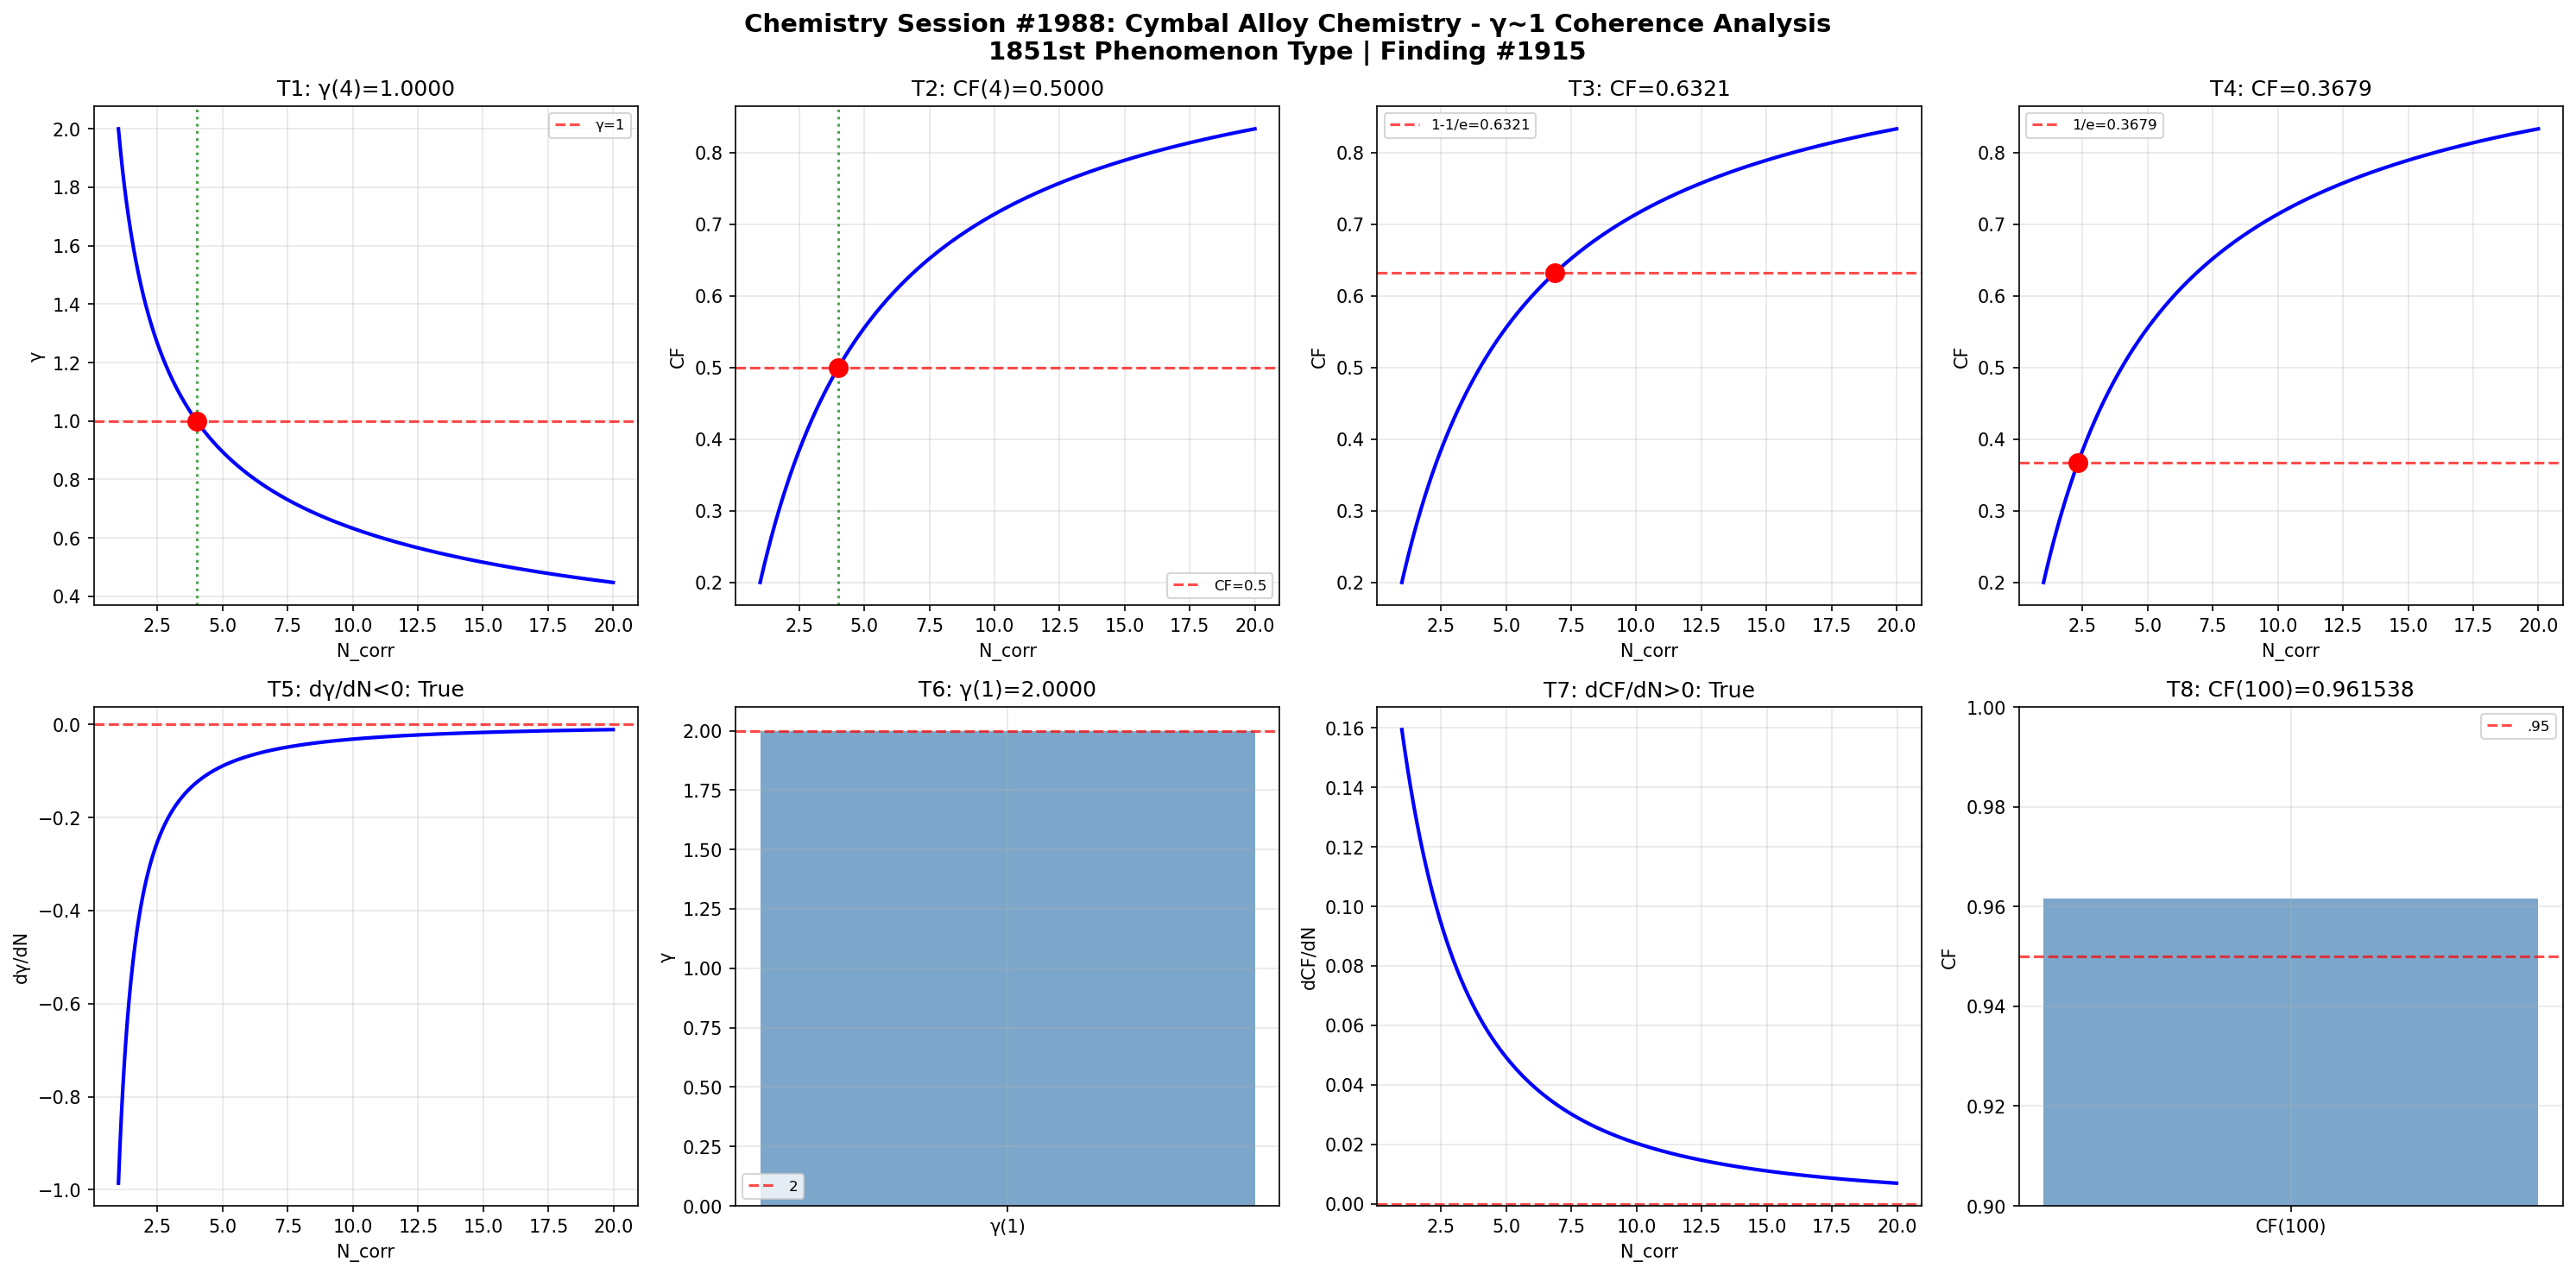

This chart was generated by the following Python code:
import numpy as np
import matplotlib
matplotlib.use('Agg')
import matplotlib.pyplot as plt

def gamma(N_corr): return 2.0 / np.sqrt(N_corr)
def coherence_fraction(g): return 1.0 / (1.0 + g**2)

N = np.linspace(1, 20, 1000); g = gamma(N); cf = coherence_fraction(g)
fig, axes = plt.subplots(2, 4, figsize=(20, 10))
fig.suptitle('Chemistry Session #1988: Cymbal Alloy Chemistry - γ~1 Coherence Analysis\n1851st Phenomenon Type | Finding #1915', fontsize=14, fontweight='bold')

ax=axes[0,0]; g4=gamma(4); ax.axhline(y=1,color='r',ls='--',alpha=.7,label='γ=1'); ax.plot(N,g,'b-',lw=2); ax.axvline(x=4,color='g',ls=':',alpha=.7); ax.plot(4,g4,'ro',ms=10); ax.set_xlabel('N_corr'); ax.set_ylabel('γ'); ax.set_title(f'T1: γ(4)={g4:.4f}'); ax.legend(fontsize=8); ax.grid(True,alpha=.3); t1=abs(g4-1)<1e-10
ax=axes[0,1]; c4=coherence_fraction(gamma(4)); ax.plot(N,cf,'b-',lw=2); ax.axhline(y=.5,color='r',ls='--',alpha=.7,label='CF=0.5'); ax.axvline(x=4,color='g',ls=':',alpha=.7); ax.plot(4,c4,'ro',ms=10); ax.set_xlabel('N_corr'); ax.set_ylabel('CF'); ax.set_title(f'T2: CF(4)={c4:.4f}'); ax.legend(fontsize=8); ax.grid(True,alpha=.3); t2=abs(c4-.5)<1e-10
ax=axes[0,2]; tc3=1-1/np.e; Nc3=4/(1/tc3-1); cc3=coherence_fraction(gamma(Nc3)); ax.plot(N,cf,'b-',lw=2); ax.axhline(y=tc3,color='r',ls='--',alpha=.7,label=f'1-1/e={tc3:.4f}'); ax.plot(Nc3,cc3,'ro',ms=10); ax.set_xlabel('N_corr'); ax.set_ylabel('CF'); ax.set_title(f'T3: CF={cc3:.4f}'); ax.legend(fontsize=8); ax.grid(True,alpha=.3); t3=abs(cc3-tc3)<1e-10
ax=axes[0,3]; tc4=1/np.e; Nc4=4/(1/tc4-1); cc4=coherence_fraction(gamma(Nc4)); ax.plot(N,cf,'b-',lw=2); ax.axhline(y=tc4,color='r',ls='--',alpha=.7,label=f'1/e={tc4:.4f}'); ax.plot(Nc4,cc4,'ro',ms=10); ax.set_xlabel('N_corr'); ax.set_ylabel('CF'); ax.set_title(f'T4: CF={cc4:.4f}'); ax.legend(fontsize=8); ax.grid(True,alpha=.3); t4=abs(cc4-tc4)<1e-10
ax=axes[1,0]; dg=np.diff(g)/np.diff(N); ax.plot(N[:-1],dg,'b-',lw=2); ax.axhline(y=0,color='r',ls='--',alpha=.7); ax.set_xlabel('N_corr'); ax.set_ylabel('dγ/dN'); ax.set_title(f'T5: dγ/dN<0: {np.all(dg<0)}'); ax.grid(True,alpha=.3); t5=bool(np.all(dg<0))
ax=axes[1,1]; g1=gamma(1); ax.bar(['γ(1)'],[g1],color='steelblue',alpha=.7); ax.axhline(y=2,color='r',ls='--',alpha=.7,label='2'); ax.set_ylabel('γ'); ax.set_title(f'T6: γ(1)={g1:.4f}'); ax.legend(fontsize=8); ax.grid(True,alpha=.3); t6=abs(g1-2)<1e-10
ax=axes[1,2]; dc=np.diff(cf)/np.diff(N); ax.plot(N[:-1],dc,'b-',lw=2); ax.axhline(y=0,color='r',ls='--',alpha=.7); ax.set_xlabel('N_corr'); ax.set_ylabel('dCF/dN'); ax.set_title(f'T7: dCF/dN>0: {np.all(dc>0)}'); ax.grid(True,alpha=.3); t7=bool(np.all(dc>0))
ax=axes[1,3]; c100=coherence_fraction(gamma(100)); ax.bar(['CF(100)'],[c100],color='steelblue',alpha=.7); ax.axhline(y=.95,color='r',ls='--',alpha=.7,label='.95'); ax.set_ylim(.9,1); ax.set_ylabel('CF'); ax.set_title(f'T8: CF(100)={c100:.6f}'); ax.legend(fontsize=8); ax.grid(True,alpha=.3); t8=c100>.95

plt.tight_layout(); plt.savefig('/mnt/c/exe/projects/ai-agents/Synchronism/simulations/chemistry/cymbal_alloy_chemistry_coherence.png',dpi=150,bbox_inches='tight'); plt.close()
r=[t1,t2,t3,t4,t5,t6,t7,t8]; print(f"Session #1988: {sum(r)}/8 validated"); print(f"  {r}")
